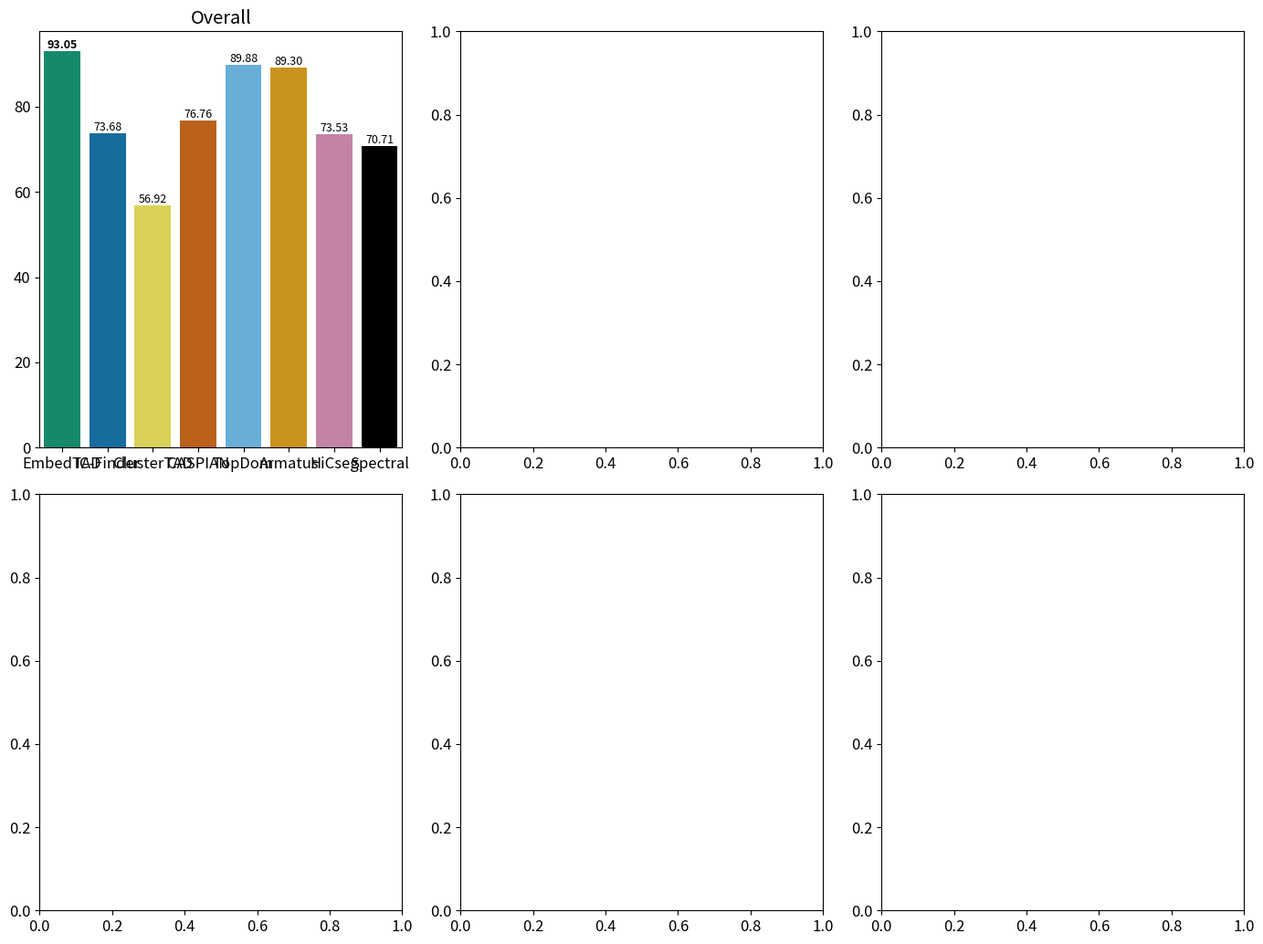

Python code for this plot: (Note: this script raises an exception after producing the figure.)
import seaborn as sns
import matplotlib.pyplot as plt


def add_annotations(ax, bars, fontsize=14):
    for i, bar in enumerate(bars):
        yval = bar.get_height()
        fontweight = 'bold' if i == 0 else 'normal'
        ax.text(
            bar.get_x() + bar.get_width() / 2,
            yval,
            f'{yval:.2f}',
            ha='center',
            va='bottom',
            fontsize=fontsize,
            fontweight=fontweight
        )


x = ["EmbedTAD",	"IC-Finder",	"ClusterTAD",	"CASPIAN",
     "TopDom",	"Armatus",	"HiCseg",	"Spectral"]
y1 = [93.0452,	73.6848,	56.9164,	76.7552,	89.8796,	89.2964,	73.528,	70.7148]
y2 = [94.128,	62.53,	62.946,	89.754,	93.724,	91.286,	53.288,	72.216]
y3 = [93.544,	75.494,	59.604,	83.43,	91.268,	90.116,	67.028,	72.406]
y4 = [93.656,	76.85,	57.268,	79.598,	88.77,	89.188,	75.906,	70.808]
y5 = [91.998,	76.476,	52.932,	70.75,	87.992,	89.112,	83.84,	69.538]
y6 = [91.9,	    77.074,	51.832,	60.244,	87.644,	86.78,	87.578,	68.606]

colors = sns.color_palette("Paired", 8)
nature_colors = ["#009e74",  "#0072b2",  "#f0e442", "#d55e00",
                 "#56b3e9", "#e69f00",  "#cc79a7", "#000000"
                 ]
labels = ["EmbedTAD",	"IC-Finder",	"ClusterTAD",
          "CASPIAN", "TopDom",	"Armatus",	"HiCseg",	"Spectral"]
titles = ["Overall", "4 noise level", "8 noise level",
          "12 noise level", "16 noise level", "20 noise level"]

plt.rcParams.update({'font.size': 12})
fig, axes = plt.subplots(2, 3, figsize=(14, 10))
for ax, y_data, title in zip(axes.flat, [y1, y2, y3, y4, y5, y6], titles):
    bars = sns.barplot(x=x, y=y_data, palette=nature_colors, ax=ax)
    add_annotations(ax, bars.patches, 9)
    # ax.get_xaxis().set_visible(False)
    ax.set_title(title)

# handles = [plt.Rectangle((0, 0), 1, 1, color=color) for color in nature_colors]
# fig.legend(handles, labels, loc='upper center',
#            ncol=8, bbox_to_anchor=(0.5, 1.1))

    plt.tight_layout(rect=[0, 0, 1, 1.05])
    plt.savefig("/home/hc0783.unt.ad.unt.edu/workspace/codebase/EmbedTAD/analysis/moc_{title}on_simulated_data_across_callers.png",
                dpi=600, bbox_inches="tight")
